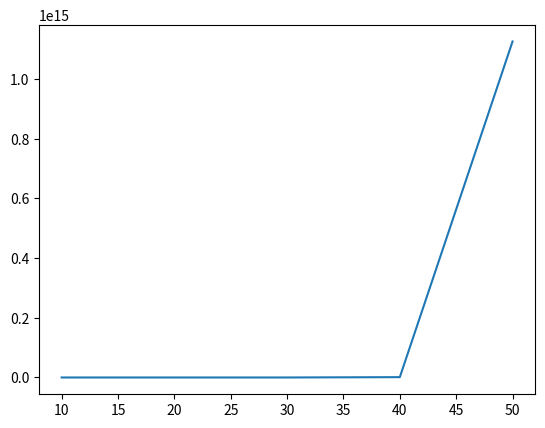

Write the Python code that produced this figure.
x = range(10,60,10)
import math
y = []
for i in x :
    y.append( math.pow(2,i))
print(y)
import matplotlib.pyplot as plt
plt.plot(x,y)
plt.show()


